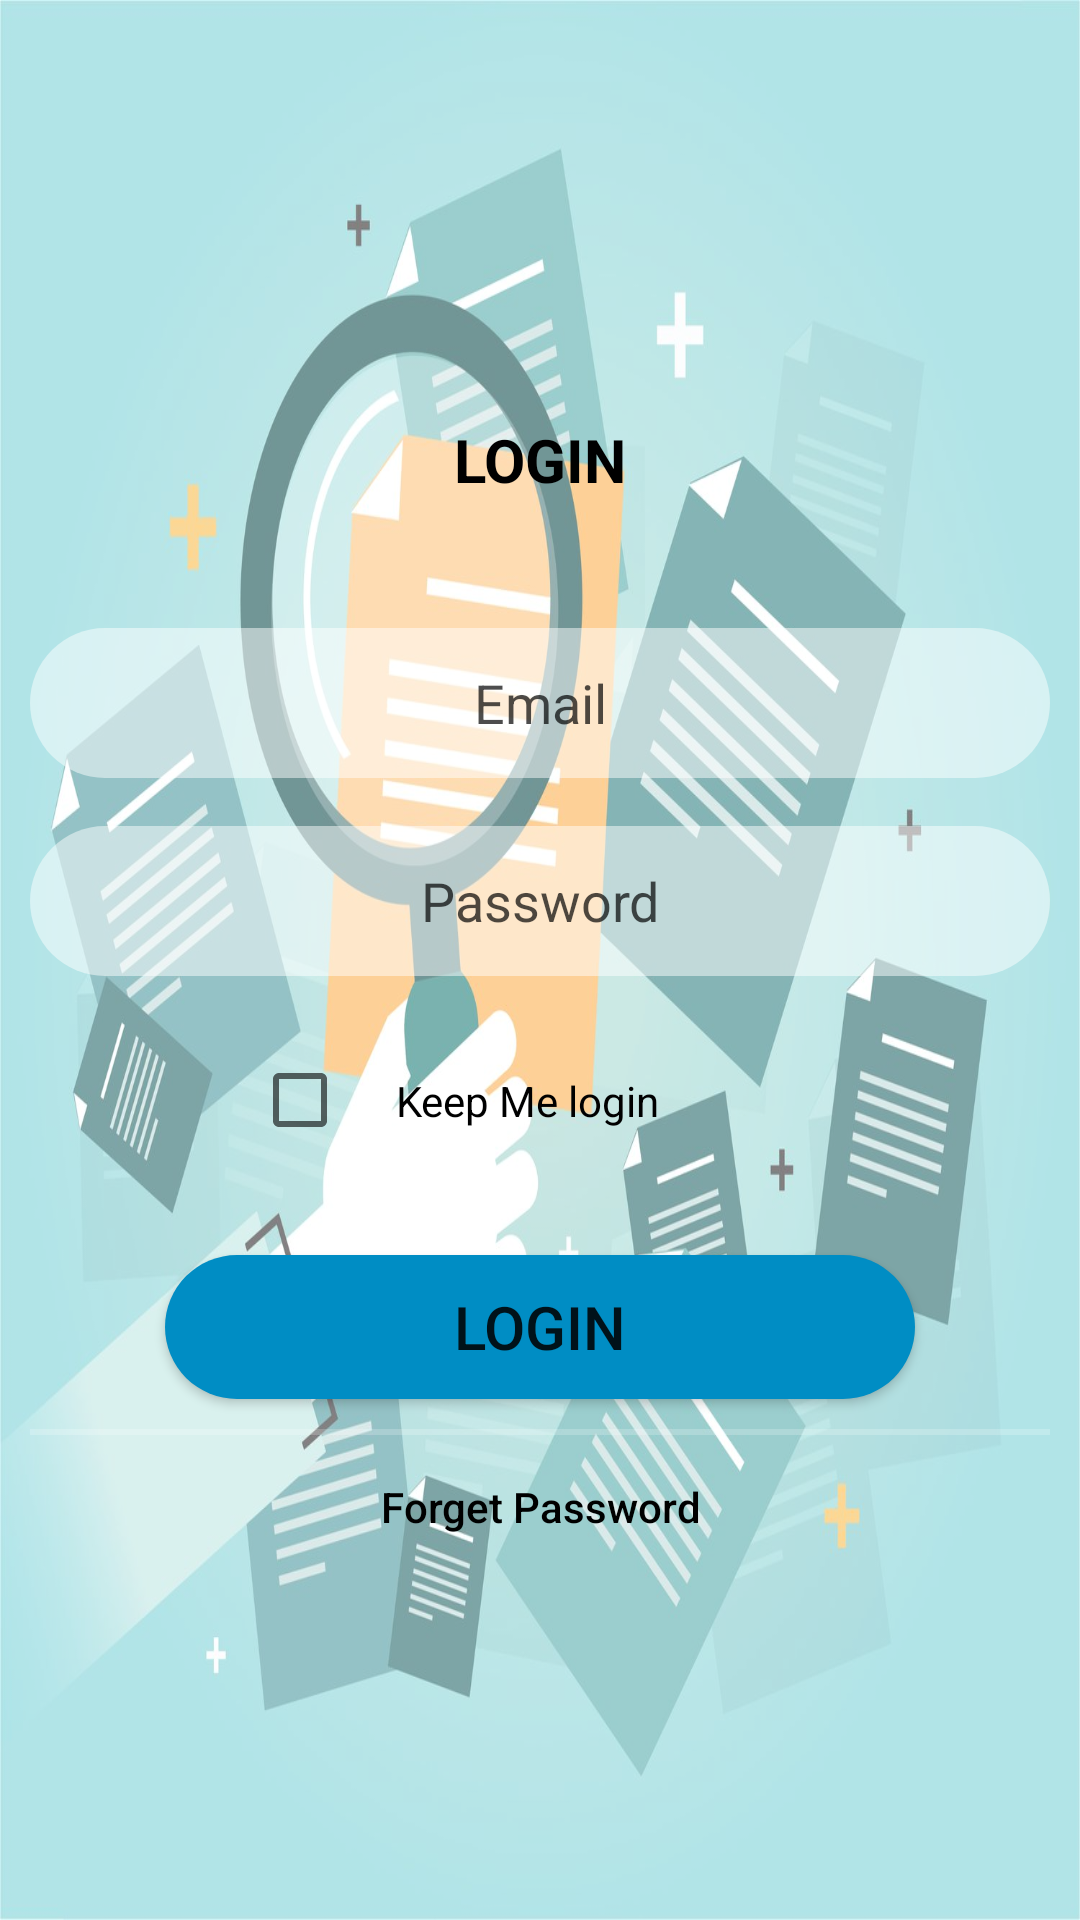

Layout XML and referenced resources for this Android screen:
<!-- AndroidManifest.xml: application theme Theme.LoginActivity -->
<!-- res/layout/activity_main.xml -->
<?xml version="1.0" encoding="utf-8"?>
<LinearLayout xmlns:android="http://schemas.android.com/apk/res/android"
    xmlns:app="http://schemas.android.com/apk/res-auto"
    xmlns:tools="http://schemas.android.com/tools"
    android:layout_width="match_parent"
    android:layout_height="match_parent"
    android:background="@drawable/bg2"
    android:backgroundTintMode="add"
    android:orientation="vertical"
    tools:context=".MainActivity">

    <LinearLayout
        android:layout_width="match_parent"
        android:layout_height="match_parent"
        android:background="#6FFFFFFF"
        android:backgroundTintMode="add"
        android:gravity="center"
        android:orientation="vertical"
        android:padding="10dp">

        <TextView
            android:layout_width="wrap_content"
            android:layout_height="wrap_content"
            android:background="@drawable/circle"
            android:gravity="center"
            android:text="@string/Login"
            android:textColor="#000000"
            android:textSize="20sp"
            android:textStyle="bold" />

        <EditText
            android:id="@+id/Email"
            android:layout_width="340dp"
            android:layout_height="50dp"
            android:layout_marginTop="16dp"
            android:layout_marginBottom="16dp"
            android:background="@drawable/textiputs"
            android:ems="10"
            android:gravity="center"
            android:hint="@string/Email"
            android:inputType="textEmailAddress"
            android:textColorHint="#B2000000"
            />

        <EditText
            android:id="@+id/password"
            android:layout_width="340dp"
            android:layout_height="50dp"
            android:background="@drawable/textiputs"
            android:ems="10"
            android:gravity="center"
            android:hint="@string/Password"
            android:inputType="textPassword"
            android:textColorHint="#B2000000" />

        <CheckBox
            android:id="@+id/KeepLogin"
            android:layout_width="192dp"
            android:layout_height="wrap_content"
            android:layout_marginTop="16dp"
            android:layout_marginBottom="16dp"
            android:paddingLeft="16dp"
            android:paddingTop="16dp"
            android:paddingRight="16dp"
            android:paddingBottom="16dp"
            android:text="@string/keep_me_login" />

        <Button
            android:id="@+id/login"
            android:layout_width="250dp"
            android:layout_height="wrap_content"
            android:layout_marginTop="10dp"
            android:background="@drawable/btncolor"
            android:text="@string/Login"
            android:textAllCaps="true"
            android:textSize="20sp"

            />

        <View
            android:layout_width="fill_parent"
            android:layout_height="2dp"
            android:layout_marginTop="10dp"
            android:background="#3fff" />

        <Button
            style="@style/Widget.AppCompat.Button.Borderless"
            android:layout_width="wrap_content"
            android:layout_height="wrap_content"
            android:text="Forget Password"
            android:textAllCaps="false"
            android:textColor="#000000" />

    </LinearLayout>
</LinearLayout>
<!-- resources referenced by this layout -->
<resources>
  <!-- drawable bg2: jpg bitmap (drawable, 132429 bytes) -->
  <!-- drawable btncolor (drawable) -->
  <?xml version="1.0" encoding="utf-8"?>
  <shape xmlns:android="http://schemas.android.com/apk/res/android">
      <solid android:color="#008dc4" />
      <corners android:radius="50dp"/>
  </shape>
  <!-- drawable circle (drawable) -->
  <?xml version="1.0" encoding="utf-8"?>
  <shape xmlns:android="http://schemas.android.com/apk/res/android"
      android:shape="oval">
      <corners android:radius= "100dp"/>
      <stroke android:color= "#000000"
          android:width="0dp"/>
      <size android:width="80dp"
          android:height="80dp"/>
  
      >
  </shape>
  <!-- drawable textiputs (drawable) -->
  <?xml version="1.0" encoding="utf-8"?>
  <shape xmlns:android="http://schemas.android.com/apk/res/android">
      <solid android:color="#7CFFFFFF"/>
      <corners android:radius="50dp"/>
  
  
  </shape>
  <string name="Email">Email</string>
  <string name="Login">LOGIN</string>
  <string name="Password">Password</string>
  <string name="keep_me_login">Keep Me login</string>
  <style name="Theme.LoginActivity" parent="Theme.AppCompat.DayNight.NoActionBar">
          
          <item name="colorPrimary">@color/purple_500</item>
          <item name="colorPrimaryVariant">@color/purple_700</item>
          <item name="colorOnPrimary">@color/white</item>
          
          <item name="colorSecondary">@color/teal_200</item>
          <item name="colorSecondaryVariant">@color/teal_700</item>
          <item name="colorOnSecondary">@color/black</item>
          
          <item name="android:statusBarColor">?attr/colorPrimaryVariant</item>
          
      </style>
  <!-- not gathered from this repository: default colours our renderer supplied (Android Studio template values) -->
  <color name="purple_500">#FF6200EE</color>
  <color name="purple_700">#FF3700B3</color>
  <color name="teal_200">#FF03DAC5</color>
  <color name="teal_700">#FF018786</color>
  <color name="black">#FF000000</color>
  <color name="white">#FFFFFFFF</color>
</resources>
